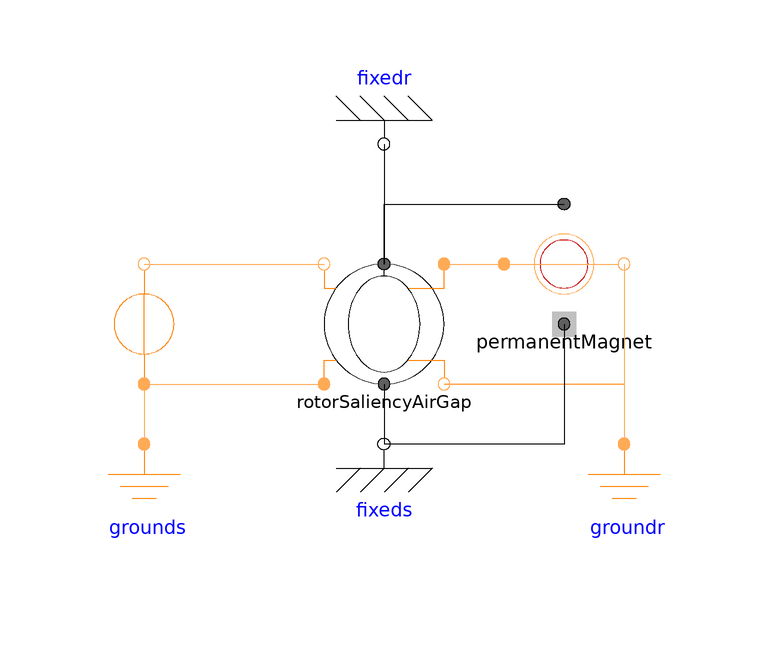

The Modelica model whose source follows is shown above as a component diagram (icons at their Placement, wires along their Line points).

model Example_AirGap3
        import QuasiStationaryFundamentalWave = QuasiStaticFundamentalWave;
        extends Modelica.Icons.Example;
        parameter Modelica.SIunits.Frequency fs = 0 "Stator supply frequency";
        parameter Modelica.SIunits.Frequency fr = 0 "Rotor supply frequency";
        Modelica.SIunits.ComplexCurrent is[3]={Complex(0,0) for k in 1:3};
        Sources.ConstantMagneticPotentialDifference
          constantMagneticPotentialDifference(     V_m=Complex(re=1, im=0), f=fs)
                                                   annotation (Placement(
              transformation(
              extent={{-10,-10},{10,10}},
              rotation=90,
              origin={-40,0})));
        QuasiStationaryFundamentalWave.Components.Ground grounds
          annotation (Placement(transformation(extent={{-50,-40},{-30,-20}})));
        QuasiStationaryFundamentalWave.Components.Ground groundr
          annotation (Placement(transformation(extent={{30,-40},{50,-20}})));
        QuasiStationaryFundamentalWave.BasicMachines.Components.RotorSaliencyAirGap
          rotorSaliencyAirGap(p=1, L0(d=1, q=1))
          annotation (Placement(transformation(extent={{-10,-10},{10,10}})));
        QuasiStationaryFundamentalWave.BasicMachines.Components.PermanentMagnet
                                                                                permanentMagnet(
            is=is,
            permanentMagnetLossParameters(IRef=1, wRef=0.10471975511966))
          annotation (Placement(transformation(extent={{20,0},{40,20}})));
        Modelica.Mechanics.Rotational.Components.Fixed fixeds
          annotation (Placement(transformation(extent={{-10,-30},{10,-10}})));
        Modelica.Mechanics.Rotational.Components.Fixed fixedr
          annotation (Placement(transformation(extent={{-10,40},{10,20}})));
      equation
        connect(rotorSaliencyAirGap.port_rn, groundr.port_p) annotation (Line(
            points={{10,-10},{40,-10},{40,-20}},
            color={255,170,85},
            smooth=Smooth.None));
        connect(rotorSaliencyAirGap.port_rp, permanentMagnet.port_p)
                                                                annotation (Line(
            points={{10,10},{20,10}},
            color={255,170,85},
            smooth=Smooth.None));
        connect(permanentMagnet.port_n, rotorSaliencyAirGap.port_rn)
                                                                annotation (Line(
            points={{40,10},{40,-10},{10,-10}},
            color={255,170,85},
            smooth=Smooth.None));
        connect(rotorSaliencyAirGap.support, fixeds.flange)
                                                           annotation (Line(
            points={{4.44089e-16,-10},{4.44089e-16,-20}},
            color={0,0,0},
            smooth=Smooth.None));
        connect(constantMagneticPotentialDifference.port_p, grounds.port_p)
          annotation (Line(
            points={{-40,-10},{-40,-20}},
            color={255,170,85},
            smooth=Smooth.None));
        connect(constantMagneticPotentialDifference.port_p, rotorSaliencyAirGap.port_sp)
          annotation (Line(
            points={{-40,-10},{-10,-10}},
            color={255,170,85},
            smooth=Smooth.None));
        connect(constantMagneticPotentialDifference.port_n, rotorSaliencyAirGap.port_sn)
          annotation (Line(
            points={{-40,10},{-10,10}},
            color={255,170,85},
            smooth=Smooth.None));
        connect(permanentMagnet.support, fixeds.flange) annotation (Line(
            points={{30,-4.44089e-16},{30,-20},{4.44089e-16,-20}},
            color={0,0,0},
            smooth=Smooth.None));
        connect(rotorSaliencyAirGap.flange_a, permanentMagnet.flange) annotation (
            Line(
            points={{6.66134e-16,10},{0,10},{0,20},{30,20}},
            color={0,0,0},
            smooth=Smooth.None));
        connect(fixedr.flange, rotorSaliencyAirGap.flange_a) annotation (Line(
            points={{0,30},{0,10}},
            color={0,0,0},
            smooth=Smooth.None));
        annotation (Diagram(coordinateSystem(preserveAspectRatio=false, extent={{-100,
                  -100},{100,100}}), graphics));
      end Example_AirGap3;